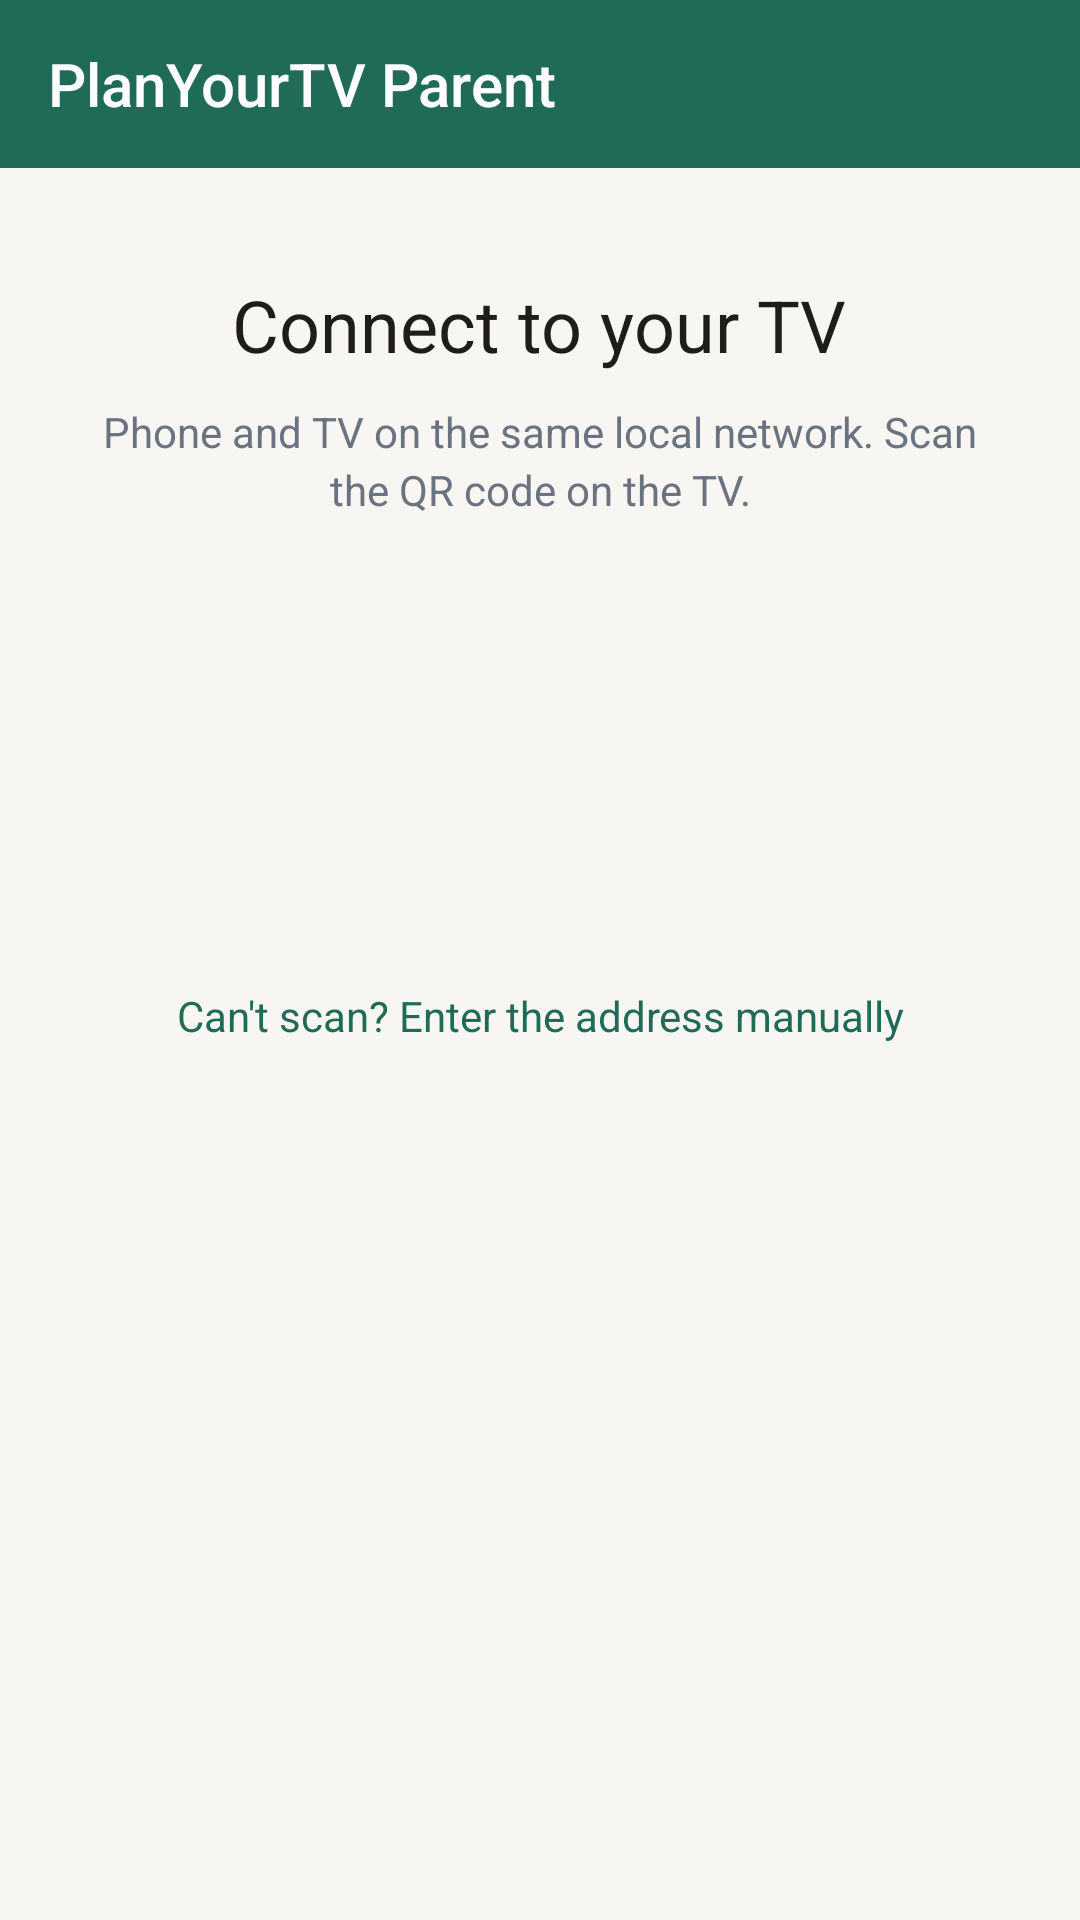

Produce the Android XML layout that renders to this screen, including the resource entries it uses.
<!-- AndroidManifest.xml: application theme Theme.PlanYourTV.Parent -->
<!-- res/layout/activity_main.xml -->
<?xml version="1.0" encoding="utf-8"?>
<LinearLayout xmlns:android="http://schemas.android.com/apk/res/android"
    xmlns:app="http://schemas.android.com/apk/res-auto"
    android:layout_width="match_parent"
    android:layout_height="match_parent"
    android:background="@color/surface"
    android:orientation="vertical">

    <androidx.appcompat.widget.Toolbar
        android:id="@+id/toolbar"
        android:layout_width="match_parent"
        android:layout_height="?attr/actionBarSize"
        android:background="@color/brand"
        app:popupTheme="@style/ThemeOverlay.AppCompat.Light"
        app:subtitleTextColor="@color/white"
        app:theme="@style/ThemeOverlay.AppCompat.Dark.ActionBar"
        app:title="@string/app_name"
        app:titleTextColor="@color/white" />

    <LinearLayout
        android:id="@+id/updateBanner"
        android:layout_width="match_parent"
        android:layout_height="48dp"
        android:background="@color/brand_dark"
        android:gravity="center_vertical"
        android:orientation="horizontal"
        android:paddingStart="16dp"
        android:paddingEnd="4dp"
        android:visibility="gone">

        <TextView
            android:id="@+id/updateBannerText"
            android:layout_width="0dp"
            android:layout_height="wrap_content"
            android:layout_weight="1"
            android:ellipsize="end"
            android:maxLines="2"
            android:textColor="@color/white"
            android:textSize="14sp" />

        <TextView
            android:id="@+id/updateBannerView"
            android:layout_width="wrap_content"
            android:layout_height="48dp"
            android:background="?attr/selectableItemBackground"
            android:clickable="true"
            android:focusable="true"
            android:gravity="center"
            android:paddingStart="12dp"
            android:paddingEnd="12dp"
            android:text="@string/update_view"
            android:textColor="@color/white"
            android:textSize="14sp"
            android:textStyle="bold" />

        <TextView
            android:id="@+id/updateBannerDismiss"
            android:layout_width="40dp"
            android:layout_height="48dp"
            android:background="?attr/selectableItemBackground"
            android:clickable="true"
            android:contentDescription="@string/update_dismiss"
            android:focusable="true"
            android:gravity="center"
            android:text="@string/update_dismiss_glyph"
            android:textColor="@color/white"
            android:textSize="22sp" />
    </LinearLayout>

    <FrameLayout
        android:layout_width="match_parent"
        android:layout_height="0dp"
        android:layout_weight="1">

        <ScrollView
            android:id="@+id/pairingView"
            android:layout_width="match_parent"
            android:layout_height="match_parent"
            android:fillViewport="true">

            <LinearLayout
                android:layout_width="match_parent"
                android:layout_height="wrap_content"
                android:gravity="center_horizontal"
                android:orientation="vertical"
                android:paddingStart="24dp"
                android:paddingTop="28dp"
                android:paddingEnd="24dp"
                android:paddingBottom="32dp">

                <TextView
                    android:layout_width="wrap_content"
                    android:layout_height="wrap_content"
                    android:layout_marginTop="8dp"
                    android:gravity="center"
                    android:text="@string/pair_title"
                    android:textAppearance="@style/TextAppearance.AppCompat.Headline"
                    android:textColor="@color/ink" />

                <TextView
                    android:layout_width="match_parent"
                    android:layout_height="wrap_content"
                    android:layout_marginTop="10dp"
                    android:gravity="center"
                    android:lineSpacingExtra="3dp"
                    android:text="@string/pair_intro"
                    android:textAppearance="@style/TextAppearance.AppCompat.Body1"
                    android:textColor="@color/muted" />

                <ImageButton
                    android:id="@+id/scanButton"
                    android:layout_width="96dp"
                    android:layout_height="96dp"
                    android:layout_marginTop="24dp"
                    android:background="@drawable/bg_scan_button"
                    android:contentDescription="@string/pair_scan"
                    android:padding="22dp"
                    android:scaleType="fitCenter"
                    android:src="@drawable/ic_scan_qr"
                    app:tint="@color/white" />

                <TextView
                    android:id="@+id/manualToggle"
                    android:layout_width="match_parent"
                    android:layout_height="wrap_content"
                    android:layout_marginTop="22dp"
                    android:background="?attr/selectableItemBackground"
                    android:clickable="true"
                    android:focusable="true"
                    android:gravity="center"
                    android:minHeight="48dp"
                    android:padding="12dp"
                    android:text="@string/pair_manual_toggle"
                    android:textColor="@color/brand"
                    android:textSize="14sp" />

                <LinearLayout
                    android:id="@+id/manualEntry"
                    android:layout_width="match_parent"
                    android:layout_height="wrap_content"
                    android:orientation="vertical"
                    android:visibility="gone">

                    <EditText
                        android:id="@+id/urlInput"
                        android:layout_width="match_parent"
                        android:layout_height="wrap_content"
                        android:background="@drawable/bg_input"
                        android:fontFamily="monospace"
                        android:hint="@string/pair_url_hint"
                        android:imeOptions="actionGo"
                        android:importantForAutofill="no"
                        android:inputType="textUri"
                        android:maxLines="1"
                        android:padding="12dp"
                        android:textColor="@color/ink"
                        android:textColorHint="@color/muted"
                        android:textSize="14sp" />

                    <Button
                        android:id="@+id/connectButton"
                        style="@style/ParentPrimaryButton"
                        android:layout_width="match_parent"
                        android:layout_height="wrap_content"
                        android:layout_marginTop="10dp"
                        android:minHeight="48dp"
                        android:text="@string/pair_connect" />
                </LinearLayout>

                <TextView
                    android:id="@+id/pairError"
                    android:layout_width="match_parent"
                    android:layout_height="wrap_content"
                    android:layout_marginTop="12dp"
                    android:gravity="center"
                    android:textColor="@color/danger"
                    android:textSize="13sp"
                    android:visibility="gone" />

            </LinearLayout>
        </ScrollView>

        <WebView
            android:id="@+id/webView"
            android:layout_width="match_parent"
            android:layout_height="match_parent"
            android:background="@color/surface_raised"
            android:visibility="gone" />

        <LinearLayout
            android:id="@+id/loadingView"
            android:layout_width="match_parent"
            android:layout_height="match_parent"
            android:background="@color/surface"
            android:gravity="center"
            android:orientation="vertical"
            android:padding="24dp"
            android:visibility="gone">

            <ProgressBar
                android:layout_width="wrap_content"
                android:layout_height="wrap_content" />

            <TextView
                android:layout_width="wrap_content"
                android:layout_height="wrap_content"
                android:layout_marginTop="14dp"
                android:text="@string/loading"
                android:textAppearance="@style/TextAppearance.AppCompat.Body1"
                android:textColor="@color/muted" />
        </LinearLayout>

        <LinearLayout
            android:id="@+id/errorView"
            android:layout_width="match_parent"
            android:layout_height="match_parent"
            android:background="@color/surface"
            android:gravity="center"
            android:orientation="vertical"
            android:paddingStart="28dp"
            android:paddingTop="24dp"
            android:paddingEnd="28dp"
            android:paddingBottom="24dp"
            android:visibility="gone">

            <TextView
                android:layout_width="wrap_content"
                android:layout_height="wrap_content"
                android:gravity="center"
                android:text="@string/error_title"
                android:textAppearance="@style/TextAppearance.AppCompat.Headline"
                android:textColor="@color/ink" />

            <TextView
                android:id="@+id/errorMessage"
                android:layout_width="match_parent"
                android:layout_height="wrap_content"
                android:layout_marginTop="12dp"
                android:gravity="center"
                android:lineSpacingExtra="3dp"
                android:textAppearance="@style/TextAppearance.AppCompat.Body1"
                android:textColor="@color/muted" />

            <Button
                android:id="@+id/retryButton"
                style="@style/ParentPrimaryButton"
                android:layout_width="match_parent"
                android:layout_height="wrap_content"
                android:layout_marginTop="22dp"
                android:minHeight="48dp"
                android:text="@string/error_retry" />

            <Button
                android:id="@+id/errorRepairButton"
                style="@style/ParentSecondaryButton"
                android:layout_width="wrap_content"
                android:layout_height="wrap_content"
                android:layout_marginTop="4dp"
                android:text="@string/devices_title" />
        </LinearLayout>
    </FrameLayout>
</LinearLayout>
<!-- resources referenced by this layout -->
<resources>
  <color name="brand">#1F6B57</color>
  <color name="brand_dark">#164D3F</color>
  <color name="danger">#9D392F</color>
  <color name="ink">#1D1D19</color>
  <color name="muted">#6B7280</color>
  <color name="surface">#F7F6F2</color>
  <color name="surface_raised">#FFFEFA</color>
  <color name="white">#FFFFFF</color>
  <!-- drawable bg_input (drawable) -->
  <?xml version="1.0" encoding="utf-8"?>
  <shape xmlns:android="http://schemas.android.com/apk/res/android"
      android:shape="rectangle">
      <solid android:color="@color/surface_raised" />
      <stroke
          android:width="1dp"
          android:color="@color/line" />
      <corners android:radius="14dp" />
  </shape>
  <string name="app_name">PlanYourTV Parent</string>
  <string name="devices_title">My devices</string>
  <string name="error_retry">Retry</string>
  <string name="error_title">Can\'t reach the TV</string>
  <string name="loading">Loading Parent Center…</string>
  <string name="pair_connect">Connect</string>
  <string name="pair_intro">Phone and TV on the same local network. Scan the QR code on the TV.</string>
  <string name="pair_manual_toggle">Can\'t scan? Enter the address manually</string>
  <string name="pair_scan">Scan TV QR code</string>
  <string name="pair_title">Connect to your TV</string>
  <string name="pair_url_hint">192.0.2.10:8790/abcd2345/quiz</string>
  <string name="update_dismiss">Dismiss</string>
  <string name="update_dismiss_glyph">×</string>
  <string name="update_view">View</string>
  <color name="line">#E3E0D7</color>
  <style name="ParentPopupMenu" parent="Widget.AppCompat.PopupMenu.Overflow">
          <item name="android:popupBackground">@drawable/bg_popup_menu</item>
          <item name="overlapAnchor">false</item>
          <item name="android:dropDownVerticalOffset">6dp</item>
          <item name="android:dropDownHorizontalOffset">0dp</item>
      </style>
  <color name="ripple_on_brand">#33FFFFFF</color>
  <color name="brand_ripple">#261F6B57</color>
  <!-- drawable bg_dialog (drawable) -->
  <?xml version="1.0" encoding="utf-8"?>
  <shape xmlns:android="http://schemas.android.com/apk/res/android"
      android:shape="rectangle">
      <solid android:color="@color/surface_raised" />
      <corners android:radius="28dp" />
  </shape>
  <style name="ParentDialogTitle" parent="TextAppearance.AppCompat.Title">
          <item name="android:textSize">20sp</item>
          <item name="android:textColor">@color/ink</item>
          <item name="android:fontFamily">sans-serif-medium</item>
          <item name="android:textStyle">normal</item>
          <item name="android:letterSpacing">0</item>
      </style>
  <style name="ParentDialogActionPrimary" parent="ParentDialogAction">
          <item name="android:textColor">@color/brand</item>
      </style>
  <style name="ParentDialogActionSecondary" parent="ParentDialogAction">
          <item name="android:textColor">@color/muted</item>
      </style>
  <!-- drawable bg_popup_menu (drawable) -->
  <?xml version="1.0" encoding="utf-8"?>
  <shape xmlns:android="http://schemas.android.com/apk/res/android"
      android:shape="rectangle">
      <solid android:color="@color/surface_raised" />
      <stroke
          android:width="1dp"
          android:color="@color/line" />
      <corners android:radius="18dp" />
  </shape>
  <!-- drawable bg_dialog_action (drawable) -->
  <?xml version="1.0" encoding="utf-8"?>
  <ripple xmlns:android="http://schemas.android.com/apk/res/android"
      android:color="@color/brand_ripple">
      <item android:id="@android:id/mask">
          <shape
              android:shape="rectangle">
              <solid android:color="@color/white" />
              <corners android:radius="22dp" />
          </shape>
      </item>
  </ripple>
</resources>
